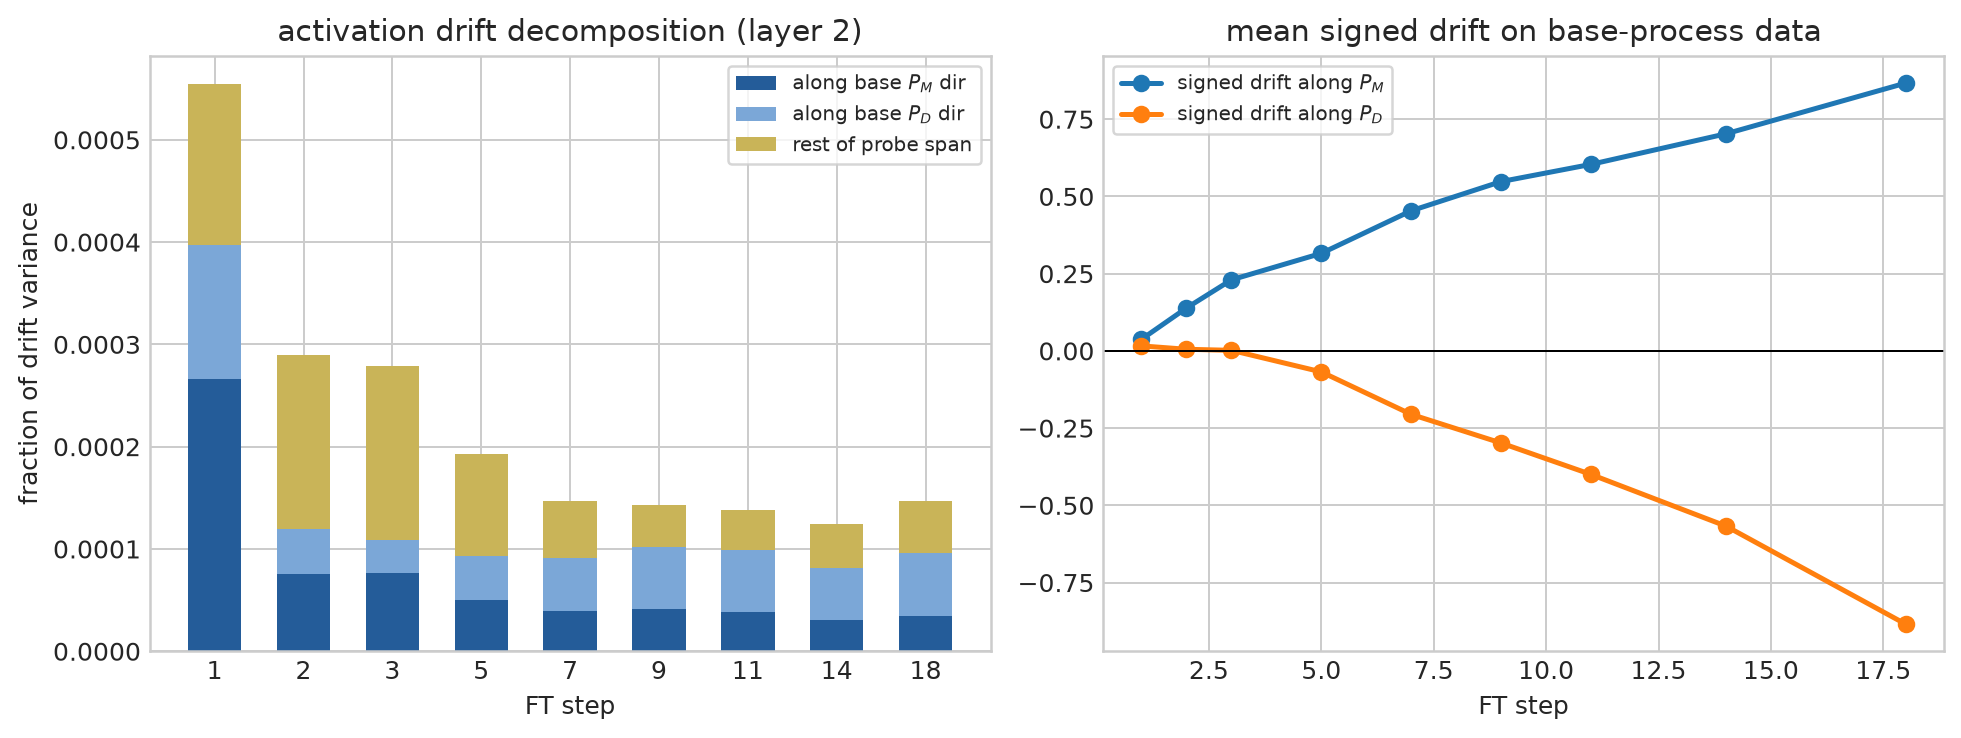

The table this chart was drawn from, first rows:
step, layer, delta_rms, frac_along_PM, frac_along_PD, frac_probe_span, signed_mean_proj_PM, signed_mean_proj_PD
0, 0, 0.0, 0.0, 0.0, 0.0, 0.0, 0.0
0, 1, 0.0, 0.0, 0.0, 0.0, 0.0, 0.0
0, 2, 0.0, 0.0, 0.0, 0.0, 0.0, 0.0
1, 0, 0.4715, 0.0002391, 1.1674868861668484e-05, 0.008416, -0.008118, -0.004757
1, 1, 0.5265, 0.000356, 3.215840066463741e-05, 0.002109, -0.07002, -0.00339
1, 2, 1.12, 0.0002659, 0.000131, 0.0005542, 0.03746, 0.01611
2, 0, 0.9106, 0.0001744, 2.293962728211853e-05, 0.007508, -0.05676, -0.0179
2, 1, 0.9948, 0.0002832, 0.0001135, 0.002014, -0.1077, 0.02008
2, 2, 1.909, 7.559222662877192e-05, 4.392206917247699e-05, 0.0002892, 0.1387, 0.005207
3, 0, 1.402, 0.0001291, 4.142550841229138e-05, 0.007044, -0.0949, -0.06021
3, 1, 1.532, 0.0002344, 0.0001672, 0.002016, -0.1315, 0.04488
3, 2, 2.868, 7.613425806756917e-05, 3.235221456519788e-05, 0.0002786, 0.2299, 0.001762
5, 0, 2.235, 0.0001103, 5.468619319172011e-05, 0.007763, -0.2054, -0.08222
5, 1, 2.483, 0.0002311, 0.0001213, 0.002227, -0.2466, -0.02954
5, 2, 4.702, 4.985166086031614e-05, 4.285976040020802e-05, 0.0001927, 0.3157, -0.06807
7, 0, 2.905, 0.000114, 6.566458797329315e-05, 0.008441, -0.3222, -0.07743
7, 1, 3.316, 0.000229, 0.0001222, 0.002584, -0.3692, -0.1139
7, 2, 6.942, 3.975908710856441e-05, 5.183759315345115e-05, 0.0001471, 0.4536, -0.2056
9, 0, 3.287, 0.0001232, 8.950448863521722e-05, 0.008531, -0.3826, -0.06773
9, 1, 3.868, 0.0002283, 0.0001386, 0.0031, -0.4717, -0.2058
9, 2, 8.357, 4.104655285554821e-05, 6.053037841776749e-05, 0.0001426, 0.5481, -0.2983
11, 0, 3.526, 0.0001365, 0.0001025, 0.008671, -0.421, -0.03047
11, 1, 4.3, 0.0002271, 0.0001614, 0.003431, -0.558, -0.2971
11, 2, 9.552, 3.85126737344638e-05, 6.041505798940941e-05, 0.0001384, 0.6038, -0.4001
14, 0, 4.076, 0.0001261, 0.000103, 0.008661, -0.4452, 0.007763
14, 1, 5.046, 0.0002164, 0.0001914, 0.003655, -0.6741, -0.4435
14, 2, 12.15, 3.095797939586938e-05, 5.046546795341934e-05, 0.0001244, 0.7027, -0.5672
18, 0, 5.053, 9.33218793438662e-05, 9.131146378709542e-05, 0.00777, -0.4361, 0.03473
18, 1, 6.125, 0.0001486, 0.0002103, 0.003603, -0.6961, -0.6493
18, 2, 14.18, 3.423921862138658e-05, 6.197577879537212e-05, 0.0001466, 0.867, -0.8848
